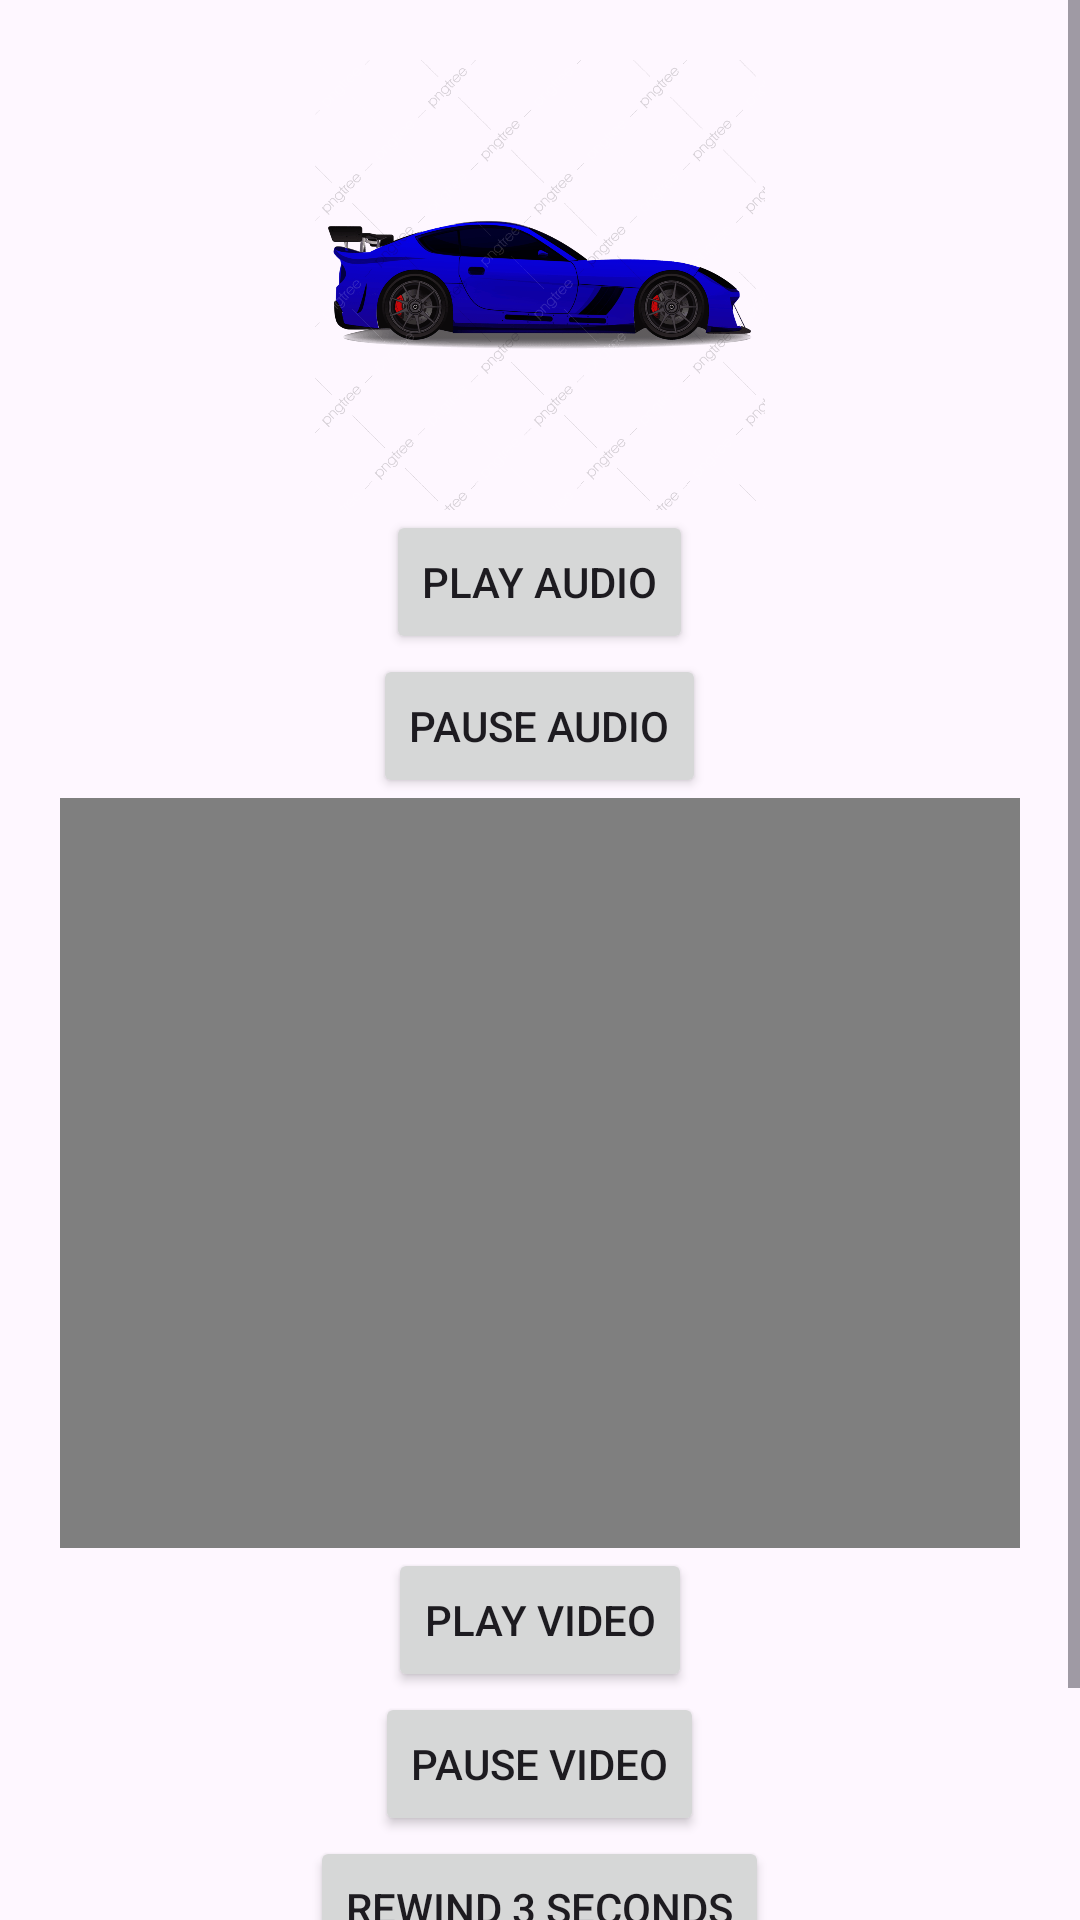

Here is an Android app screen rendered from its layout file. Give the layout XML and the strings, colors and styles it references.
<!-- AndroidManifest.xml: application theme Theme.Practical2108 -->
<!-- res/layout/activity_main.xml -->
<?xml version="1.0" encoding="utf-8"?>
<ScrollView
    xmlns:android="http://schemas.android.com/apk/res/android"
    android:layout_width="match_parent"
    android:layout_height="match_parent">

    <LinearLayout
        android:layout_width="match_parent"
        android:layout_height="wrap_content"
        android:orientation="vertical"
        android:gravity="center"
        android:padding="20dp">

        <ImageView
            android:id="@+id/imageView"
            android:layout_width="200dp"
            android:layout_height="150dp"
            android:src="@drawable/sample_image"
            android:contentDescription="Sample Image" />

        <Button
            android:id="@+id/btnPlay"
            android:layout_width="wrap_content"
            android:layout_height="wrap_content"
            android:text="Play Audio" />

        <Button
            android:id="@+id/btnPause"
            android:layout_width="wrap_content"
            android:layout_height="wrap_content"
            android:text="Pause Audio" />

        <VideoView
            android:id="@+id/videoView"
            android:layout_width="match_parent"
            android:layout_height="250dp" />

        <Button
            android:id="@+id/btnVideo"
            android:layout_width="wrap_content"
            android:layout_height="wrap_content"
            android:text="Play Video" />

        <Button
            android:id="@+id/btnPauseVideo"
            android:layout_width="wrap_content"
            android:layout_height="wrap_content"
            android:text="Pause Video" />

        <Button
            android:id="@+id/btnRewind"
            android:layout_width="wrap_content"
            android:layout_height="wrap_content"
            android:text="Rewind 3 Seconds" />

        <Button
            android:id="@+id/btnForward"
            android:layout_width="wrap_content"
            android:layout_height="wrap_content"
            android:text="Forward 3 Seconds" />

    </LinearLayout>

</ScrollView>
<!-- resources referenced by this layout -->
<resources>
  <!-- drawable sample_image: png bitmap (drawable, 91363 bytes) -->
  <style name="Theme.Practical2108" parent="Base.Theme.Practical2108" />
  <style name="Base.Theme.Practical2108" parent="Theme.Material3.DayNight.NoActionBar">
          
          
      </style>
</resources>
